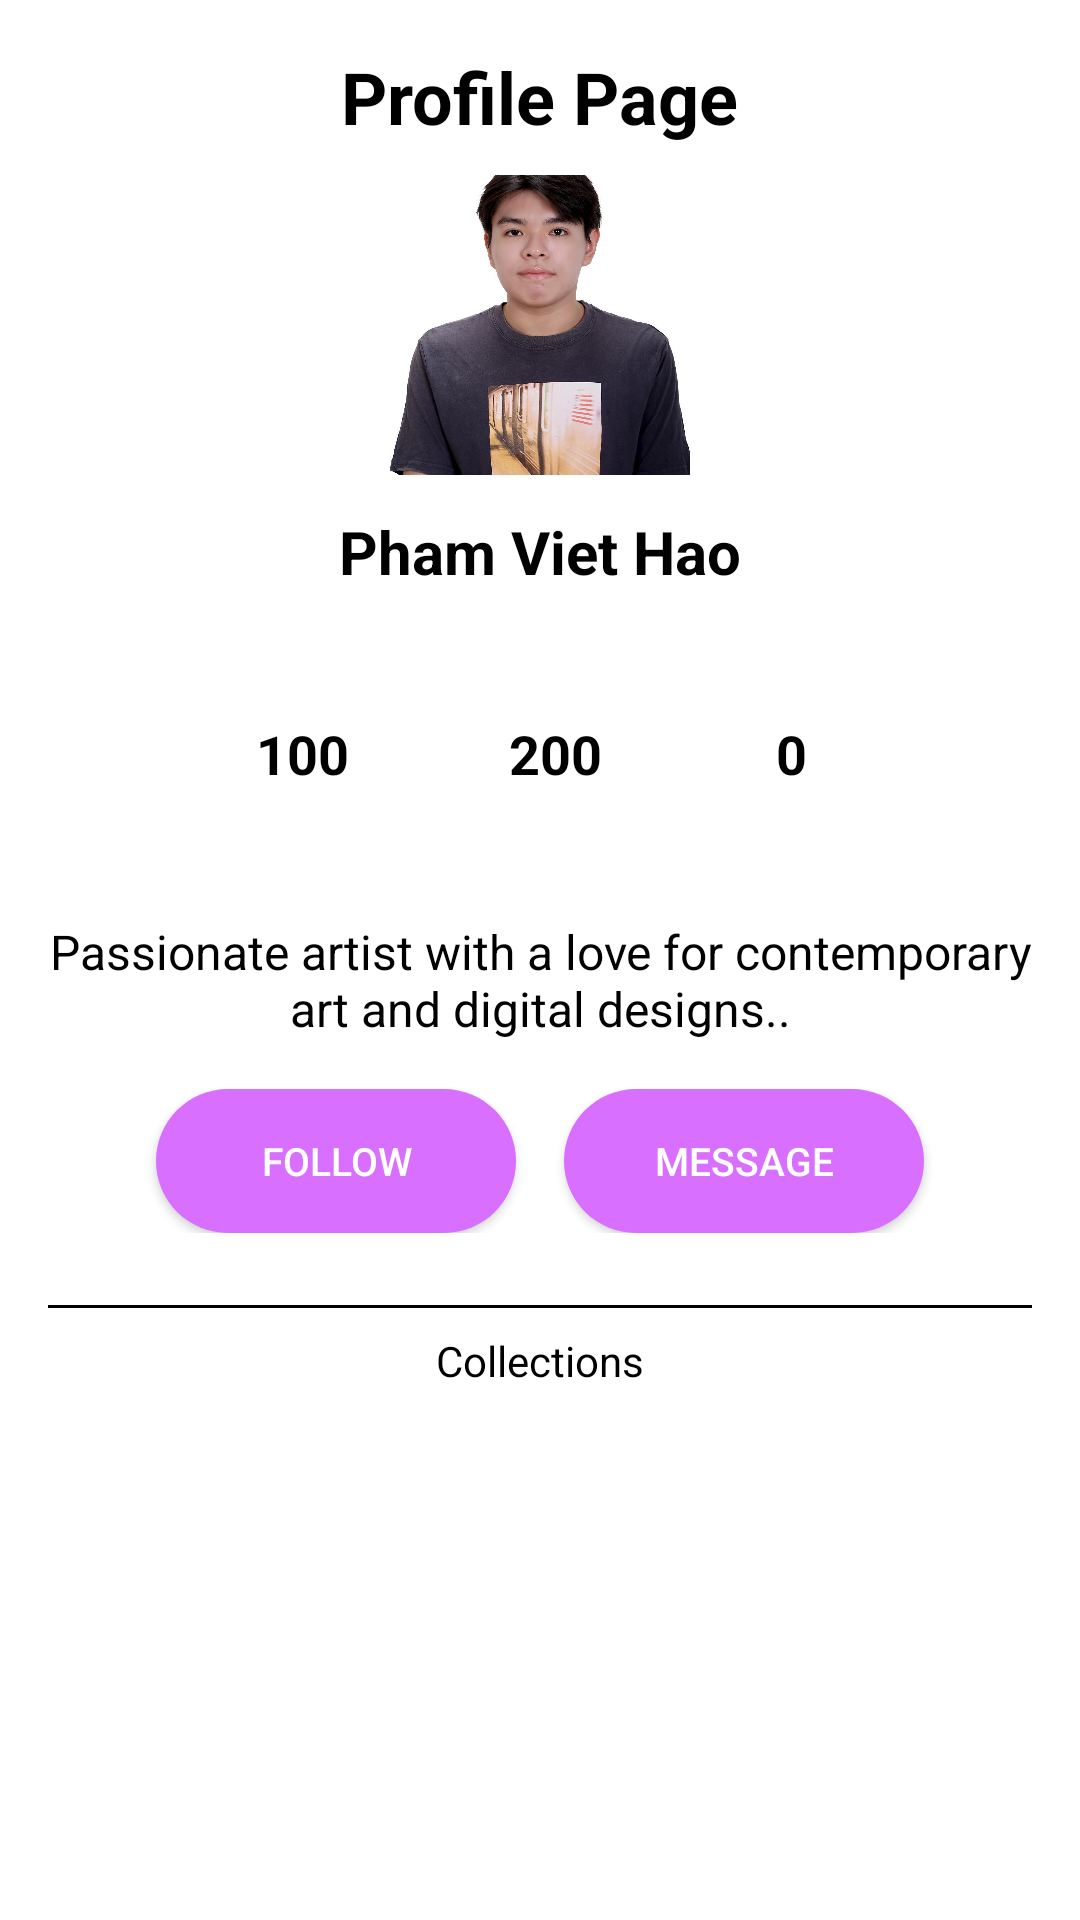

The Android layout XML behind this screen, and the referenced resources:
<!-- AndroidManifest.xml: application theme Theme.KeepArt -->
<!-- res/layout/fragment_profile.xml -->
<LinearLayout xmlns:android="http://schemas.android.com/apk/res/android"
    android:layout_width="match_parent"
    android:layout_height="match_parent"
    android:orientation="vertical"
    android:padding="16dp"
    android:gravity="center_horizontal"
    android:layout_alignParentTop="true"
    android:background="@drawable/app_wallpaper">

    
<TextView
    android:id="@+id/profileTitle"
    android:layout_width="wrap_content"
    android:layout_height="wrap_content"
    android:text="Profile Page"
    android:textSize="24sp"
    android:textStyle="bold"
    android:textColor="@color/black"
    android:layout_marginBottom="10dp"/>

    
<ImageView
    android:id="@+id/userAvatar"
    android:layout_width="100dp"
    android:layout_height="100dp"
    android:layout_marginBottom="12dp"
    android:background="@drawable/circle_background"
    android:scaleType="centerCrop"
    android:src="@drawable/avatar_hao"/>

    
<TextView
    android:id="@+id/userName"
    android:layout_width="wrap_content"
    android:layout_height="wrap_content"
    android:text="Pham Viet Hao"
    android:textSize="20sp"
    android:textStyle="bold"
    android:textColor="@color/black"
    android:layout_marginBottom="4dp"/>

    
<TextView
    android:id="@+id/userHandle"
    android:layout_width="wrap_content"
    android:layout_height="wrap_content"
    android:text="@user"
    android:textSize="16sp"
    android:textColor="@color/white"
    android:layout_marginBottom="16dp"/>

    
    <LinearLayout
    android:layout_width="wrap_content"
    android:layout_height="wrap_content"
    android:orientation="horizontal"
    android:gravity="center"
    android:layout_marginBottom="16dp">

<LinearLayout
    android:layout_width="wrap_content"
    android:layout_height="wrap_content"
    android:orientation="vertical"
    android:layout_marginEnd="24dp"
    android:gravity="center">

    <TextView
        android:id="@+id/followingCount"
        android:layout_width="wrap_content"
        android:layout_height="wrap_content"
        android:text="100"
        android:textSize="18sp"
        android:textStyle="bold"
        android:textColor="@color/black"/>

    <TextView
        android:layout_width="wrap_content"
        android:layout_height="wrap_content"
        android:text="Following"
        android:textSize="14sp"
        android:textColor="@color/white"/>
</LinearLayout>

<LinearLayout
    android:layout_width="wrap_content"
    android:layout_height="wrap_content"
    android:orientation="vertical"
    android:layout_marginEnd="24dp"
    android:gravity="center">

    <TextView
        android:id="@+id/followersCount"
        android:layout_width="wrap_content"
        android:layout_height="wrap_content"
        android:text="200"
        android:textSize="18sp"
        android:textStyle="bold"
        android:textColor="@color/black"/>

    <TextView
        android:layout_width="wrap_content"
        android:layout_height="wrap_content"
        android:text="Followers"
        android:textSize="14sp"
        android:textColor="@color/white"/>
</LinearLayout>

<LinearLayout
    android:layout_width="wrap_content"
    android:layout_height="wrap_content"
    android:orientation="vertical"
    android:gravity="center">

    <TextView
        android:id="@+id/artworkCount"
        android:layout_width="wrap_content"
        android:layout_height="wrap_content"
        android:text="0"
        android:textSize="18sp"
        android:textStyle="bold"
        android:textColor="@color/black"/>

    <TextView
        android:layout_width="wrap_content"
        android:layout_height="wrap_content"
        android:text="Artwork"
        android:textSize="14sp"
        android:textColor="@color/white"/>
</LinearLayout>
</LinearLayout>

    
<TextView
    android:id="@+id/profileDescription"
    android:layout_width="wrap_content"
    android:layout_height="wrap_content"
    android:text="Passionate artist with a love for contemporary art and digital designs.."
    android:textSize="16sp"
    android:textColor="@color/black"
    android:layout_marginTop="8dp"
    android:gravity="center"/>

    
<LinearLayout
    android:layout_width="match_parent"
    android:layout_height="wrap_content"
    android:orientation="horizontal"
    android:layout_marginTop="16dp"
    android:gravity="center">

<Button
    android:id="@+id/followButton"
    android:layout_width="120dp"
    android:layout_height="wrap_content"
    android:text="Follow"
    android:textColor="#FFFFFF"
    android:background="@drawable/rounded_button"
    android:textSize="13sp"
    android:padding="12dp"
    android:layout_marginEnd="8dp"/>

<Button
    android:id="@+id/messageButton"
    android:layout_width="120dp"
    android:layout_height="wrap_content"
    android:text="Message"
    android:textColor="#FFFFFF"
    android:background="@drawable/rounded_button"
    android:textSize="13sp"
    android:padding="12dp"
    android:layout_marginStart="8dp"/>
</LinearLayout>

    
<View
    android:layout_width="match_parent"
    android:layout_height="1dp"
    android:layout_marginTop="24dp"
    android:background="@color/black"/>

    
<TextView
    android:id="@+id/collectionsText"
    android:layout_width="wrap_content"
    android:layout_height="wrap_content"
    android:text="Collections"
    android:textSize="14sp"
    android:layout_marginTop="8dp"
    android:gravity="center"
    android:textColor="@color/black"/>

    
<androidx.recyclerview.widget.RecyclerView
    android:id="@+id/artRecyclerView"
    android:layout_width="match_parent"
    android:layout_height="wrap_content"
    android:layout_below="@id/collectionsText" />
</LinearLayout>
<!-- resources referenced by this layout -->
<resources>
  <color name="black">#FF000000</color>
  <color name="white">#FFFFFFFF</color>
  <!-- drawable avatar_hao: jpg bitmap (drawable, 128243 bytes) -->
  <!-- drawable circle_background (drawable) -->
  <?xml version="1.0" encoding="utf-8"?>
  <shape xmlns:android="http://schemas.android.com/apk/res/android"
      android:shape="oval">
  
      
      <solid android:color="#E0E0E0"/> 
  
      
      <stroke
          android:width="2dp"
          android:color="#CCCCCC"/> 
  
      
      <size
          android:width="100dp"
          android:height="100dp"/> 
  
      <corners android:radius="50dp"/>
  </shape>
  <!-- drawable rounded_button (drawable) -->
  <?xml version="1.0" encoding="utf-8"?>
  <shape xmlns:android="http://schemas.android.com/apk/res/android">
      <solid android:color="#d86fff"/>
      <corners android:radius="50dp"/>
  </shape>
  <style name="Theme.KeepArt" parent="Theme.MaterialComponents.DayNight.NoActionBar">
          
          <item name="colorPrimary">@color/purple_500</item>
          <item name="colorPrimaryVariant">@color/purple_700</item>
          <item name="colorOnPrimary">@color/white</item>
          
          <item name="colorSecondary">@color/teal_200</item>
          <item name="colorSecondaryVariant">@color/teal_700</item>
          <item name="colorOnSecondary">@color/black</item>
          
          <item name="android:statusBarColor">?attr/colorPrimaryVariant</item>
          
      </style>
  <color name="purple_500">#FF6200EE</color>
  <color name="purple_700">#FF3700B3</color>
  <color name="teal_200">#FF03DAC5</color>
  <color name="teal_700">#FF018786</color>
</resources>
